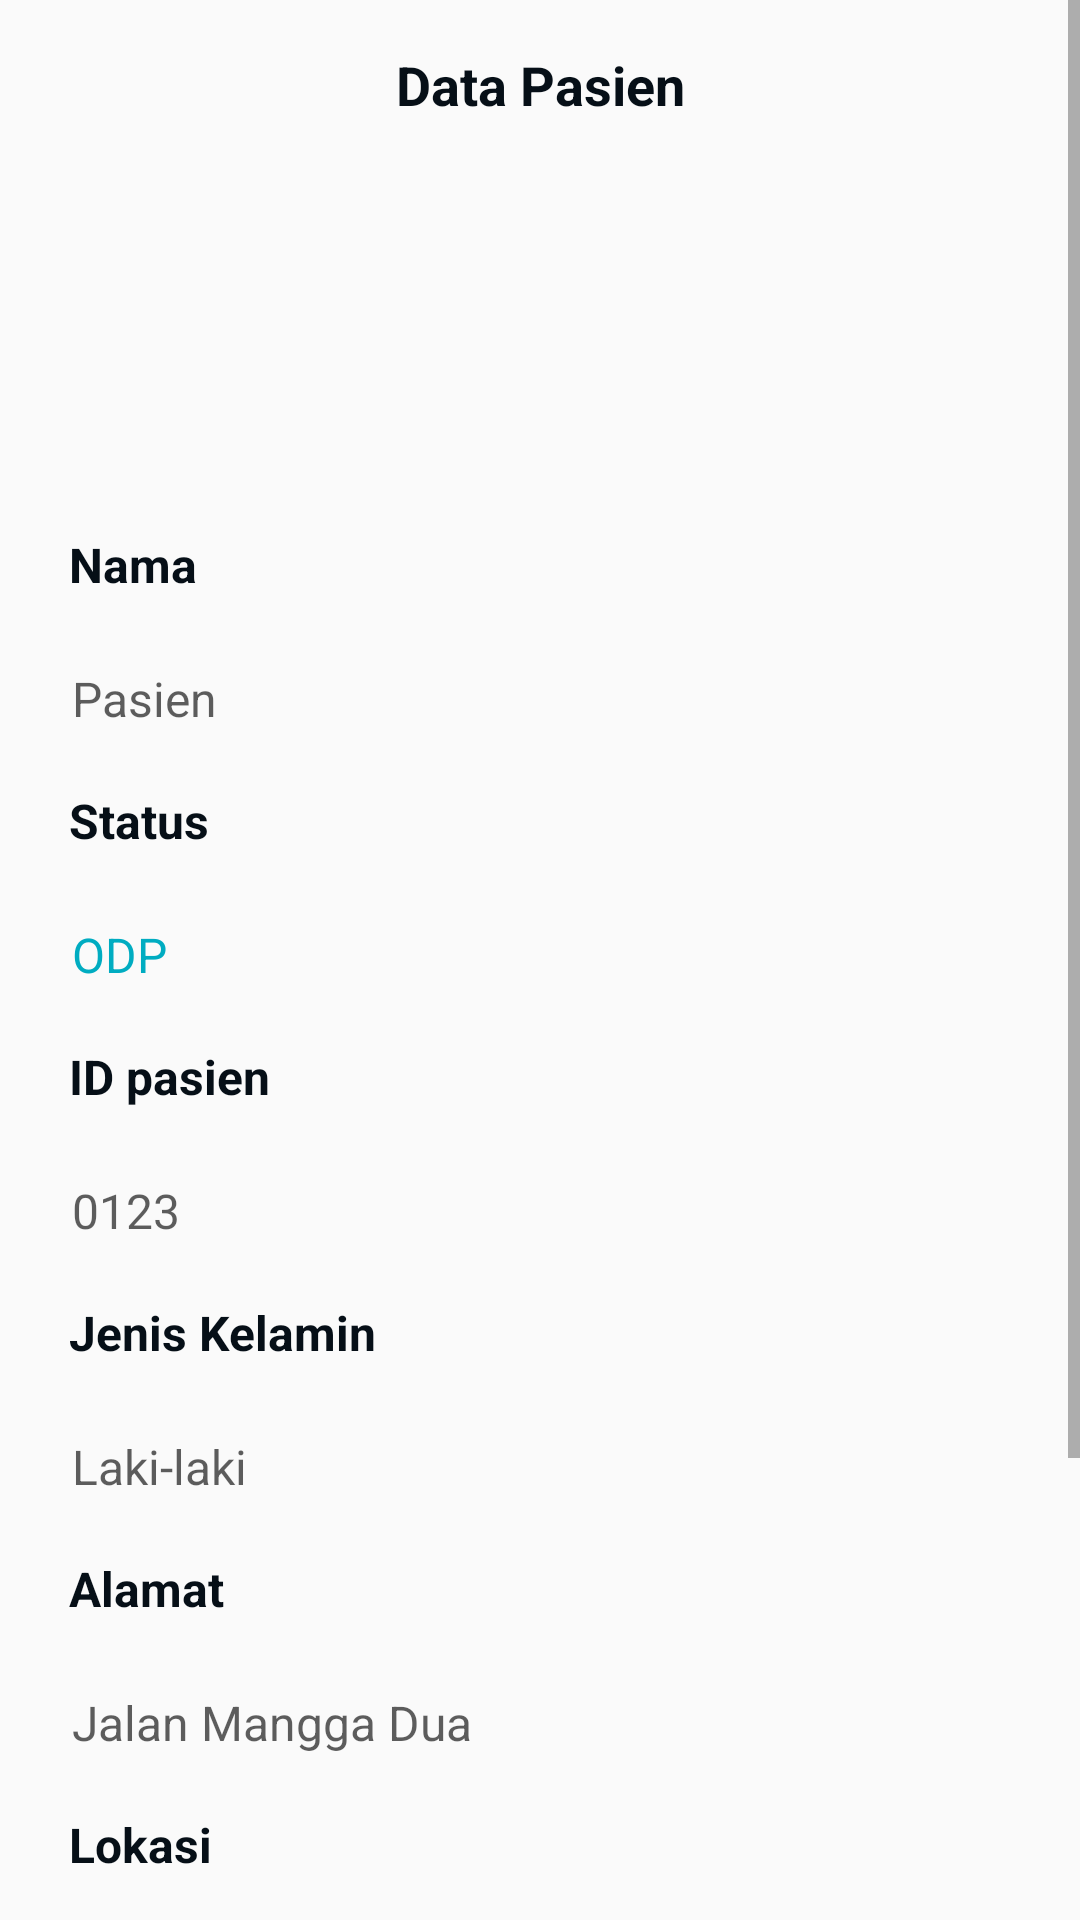

This screen was rendered from an Android layout file. Write that file and the resources it references.
<!-- AndroidManifest.xml: application theme AppTheme -->
<!-- res/layout/activity_edit_pasien.xml -->
<?xml version="1.0" encoding="utf-8"?>
<ScrollView xmlns:android="http://schemas.android.com/apk/res/android"
    xmlns:app="http://schemas.android.com/apk/res-auto"
    xmlns:tools="http://schemas.android.com/tools"
    android:layout_width="match_parent"
    android:layout_height="match_parent"
    tools:context=".ui.edit.EditPasienActivity">

    <androidx.constraintlayout.widget.ConstraintLayout
        android:layout_width="match_parent"
        android:layout_height="wrap_content">

        <ImageView
            android:id="@+id/imageView2"
            android:layout_width="90dp"
            android:layout_height="90dp"
            android:layout_marginTop="16dp"
            app:layout_constraintEnd_toEndOf="parent"
            app:layout_constraintStart_toStartOf="parent"
            app:layout_constraintTop_toBottomOf="@+id/tv_heading_detail_pasien"
            app:srcCompat="@drawable/ic_patient" />

        <TextView
            android:id="@+id/tv_heading_detail_pasien"
            android:layout_width="0dp"
            android:layout_height="wrap_content"
            android:layout_marginStart="16dp"
            android:layout_marginTop="16dp"
            android:layout_marginEnd="16dp"
            android:text="Data Pasien"
            android:textAlignment="center"
            android:textColor="@color/colorHeadingText"
            android:textSize="18sp"
            android:textStyle="bold"
            app:layout_constraintEnd_toEndOf="parent"
            app:layout_constraintStart_toStartOf="parent"
            app:layout_constraintTop_toTopOf="parent" />

        <include
            layout="@layout/content_edit_pasien"
            android:layout_width="0dp"
            android:layout_height="wrap_content"
            android:layout_marginStart="8dp"
            android:layout_marginTop="16dp"
            android:layout_marginEnd="8dp"
            android:layout_marginBottom="8dp"
            app:layout_constraintBottom_toBottomOf="parent"
            app:layout_constraintEnd_toEndOf="parent"
            app:layout_constraintStart_toStartOf="parent"
            app:layout_constraintTop_toBottomOf="@+id/imageView2" />

    </androidx.constraintlayout.widget.ConstraintLayout>
</ScrollView>
<!-- res/layout/content_edit_pasien.xml (included above) -->
<?xml version="1.0" encoding="utf-8"?>
<LinearLayout xmlns:android="http://schemas.android.com/apk/res/android"
    xmlns:tools="http://schemas.android.com/tools"
    android:layout_width="match_parent"
    android:layout_height="wrap_content"
    android:orientation="vertical"
    android:padding="8dp">

    <TextView
        android:layout_width="match_parent"
        android:layout_height="wrap_content"
        android:padding="7dp"
        android:text="Nama"
        android:textColor="@color/colorHeadingText"
        android:textSize="16sp"
        android:textStyle="bold" />

    <TextView
        android:id="@+id/tv_detail_nama_pasien"
        android:layout_width="match_parent"
        android:layout_height="wrap_content"
        android:layout_marginTop="8dp"
        android:layout_marginBottom="4dp"
        android:padding="8dp"
        android:textColor="@color/colorContentText"
        android:textSize="16sp"
        tools:text="Pasien" />

    <TextView
        android:layout_width="match_parent"
        android:layout_height="wrap_content"
        android:padding="7dp"
        android:text="Status"
        android:textColor="@color/colorHeadingText"
        android:textSize="16sp"
        android:textStyle="bold" />

    <TextView
        android:id="@+id/tv_detail_status_pasien"
        android:layout_width="match_parent"
        android:layout_height="wrap_content"
        android:layout_marginTop="8dp"
        android:layout_marginBottom="4dp"
        android:padding="8dp"
        android:textColor="@color/colorAccent"
        android:textSize="16sp"
        tools:text="ODP" />

    <TextView
        android:layout_width="match_parent"
        android:layout_height="wrap_content"
        android:padding="7dp"
        android:text="ID pasien"
        android:textColor="@color/colorHeadingText"
        android:textSize="16sp"
        android:textStyle="bold" />

    <TextView
        android:id="@+id/tv_detail_id_pasien"
        android:layout_width="match_parent"
        android:layout_height="wrap_content"
        android:layout_marginTop="8dp"
        android:layout_marginBottom="4dp"
        android:padding="8dp"
        android:textColor="@color/colorContentText"
        android:textSize="16sp"
        tools:text="0123" />

    <TextView
        android:layout_width="match_parent"
        android:layout_height="wrap_content"
        android:padding="7dp"
        android:text="Jenis Kelamin"
        android:textColor="@color/colorHeadingText"
        android:textSize="16sp"
        android:textStyle="bold" />

    <TextView
        android:id="@+id/tv_detail_jenis_kelamin_pasien"
        android:layout_width="match_parent"
        android:layout_height="wrap_content"
        android:layout_marginTop="8dp"
        android:layout_marginBottom="4dp"
        android:padding="8dp"
        android:textColor="@color/colorContentText"
        android:textSize="16sp"
        tools:text="Laki-laki" />

    <TextView
        android:layout_width="match_parent"
        android:layout_height="wrap_content"
        android:padding="7dp"
        android:text="Alamat"
        android:textColor="@color/colorHeadingText"
        android:textSize="16sp"
        android:textStyle="bold" />

    <TextView
        android:id="@+id/tv_detail_alamat_pasien"
        android:layout_width="match_parent"
        android:layout_height="wrap_content"
        android:layout_marginTop="8dp"
        android:layout_marginBottom="4dp"
        android:padding="8dp"
        android:textColor="@color/colorContentText"
        android:textSize="16sp"
        tools:text="Jalan Mangga Dua" />

    <TextView
        android:layout_width="match_parent"
        android:layout_height="wrap_content"
        android:padding="7dp"
        android:text="Lokasi"
        android:textColor="@color/colorHeadingText"
        android:textSize="16sp"
        android:textStyle="bold" />

    <TextView
        android:id="@+id/tv_detail_lokasi_pasien"
        android:layout_width="match_parent"
        android:layout_height="wrap_content"
        android:layout_marginTop="8dp"
        android:drawableStart="@drawable/ic_lokasi_pasien"
        android:drawablePadding="8dp"
        android:padding="8dp"
        android:textColor="@color/colorContentText"
        android:textSize="16sp"
        tools:text="-6.1234455, 110.898989" />

    <Button
        android:id="@+id/btn_edit_lokasi_pasien"
        style="@style/Widget.AppCompat.Button.Borderless"
        android:layout_width="125dp"
        android:layout_height="wrap_content"
        android:layout_marginTop="10dp"
        android:text="Edit Lokasi"
        android:textColor="@color/colorPrimaryDark" />

    <Button
        android:id="@+id/btn_update_pasien"
        style="@style/Widget.AppCompat.Button.Colored"
        android:layout_width="match_parent"
        android:layout_height="56dp"
        android:layout_marginTop="16dp"
        android:layout_marginBottom="16dp"
        android:background="@drawable/bg_orange_button"
        android:padding="8dp"
        android:text="Simpan Lokasi"
        android:textColor="@android:color/white" />

</LinearLayout>
<!-- resources referenced by this layout -->
<resources>
  <color name="colorAccent">#00ACC1</color>
  <color name="colorContentText">#AE111112</color>
  <color name="colorHeadingText">#060F17</color>
  <color name="colorPrimaryDark">#003E85</color>
  <!-- drawable bg_orange_button (drawable) -->
  <?xml version="1.0" encoding="utf-8"?>
  <ripple xmlns:android="http://schemas.android.com/apk/res/android"
      android:color="#858484">
      <item android:id="@android:id/mask">
          <shape android:shape="rectangle">
              <solid android:color="@color/colorPrimary" />
              <corners android:radius="8dp" />
          </shape>
      </item>
  
      <item android:id="@android:id/background">
          <shape android:shape="rectangle">
              <solid android:color="@color/colorPrimary" />
              <corners android:radius="8dp" />
          </shape>
      </item>
  
  </ripple>
  <!-- drawable ic_lokasi_pasien (drawable) -->
  <vector xmlns:android="http://schemas.android.com/apk/res/android"
      android:width="24dp"
      android:height="24dp"
      android:tint="#3D89A5"
      android:viewportWidth="24.0"
      android:viewportHeight="24.0">
      <path
          android:fillColor="#FF000000"
          android:pathData="M12,2C8.13,2 5,5.13 5,9c0,5.25 7,13 7,13s7,-7.75 7,-13c0,-3.87 -3.13,-7 -7,-7zM12,11.5c-1.38,0 -2.5,-1.12 -2.5,-2.5s1.12,-2.5 2.5,-2.5 2.5,1.12 2.5,2.5 -1.12,2.5 -2.5,2.5z" />
  </vector>
  <!-- drawable ic_patient: vector/xml drawable (drawable, 4503 chars, omitted) -->
  <style name="AppTheme" parent="Theme.AppCompat.Light.DarkActionBar">
          
          <item name="colorPrimary">@color/colorPrimary</item>
          <item name="colorPrimaryDark">@color/colorPrimaryDark</item>
          <item name="colorAccent">@color/colorAccent</item>
      </style>
  <color name="colorPrimary">#2468B5</color>
</resources>
